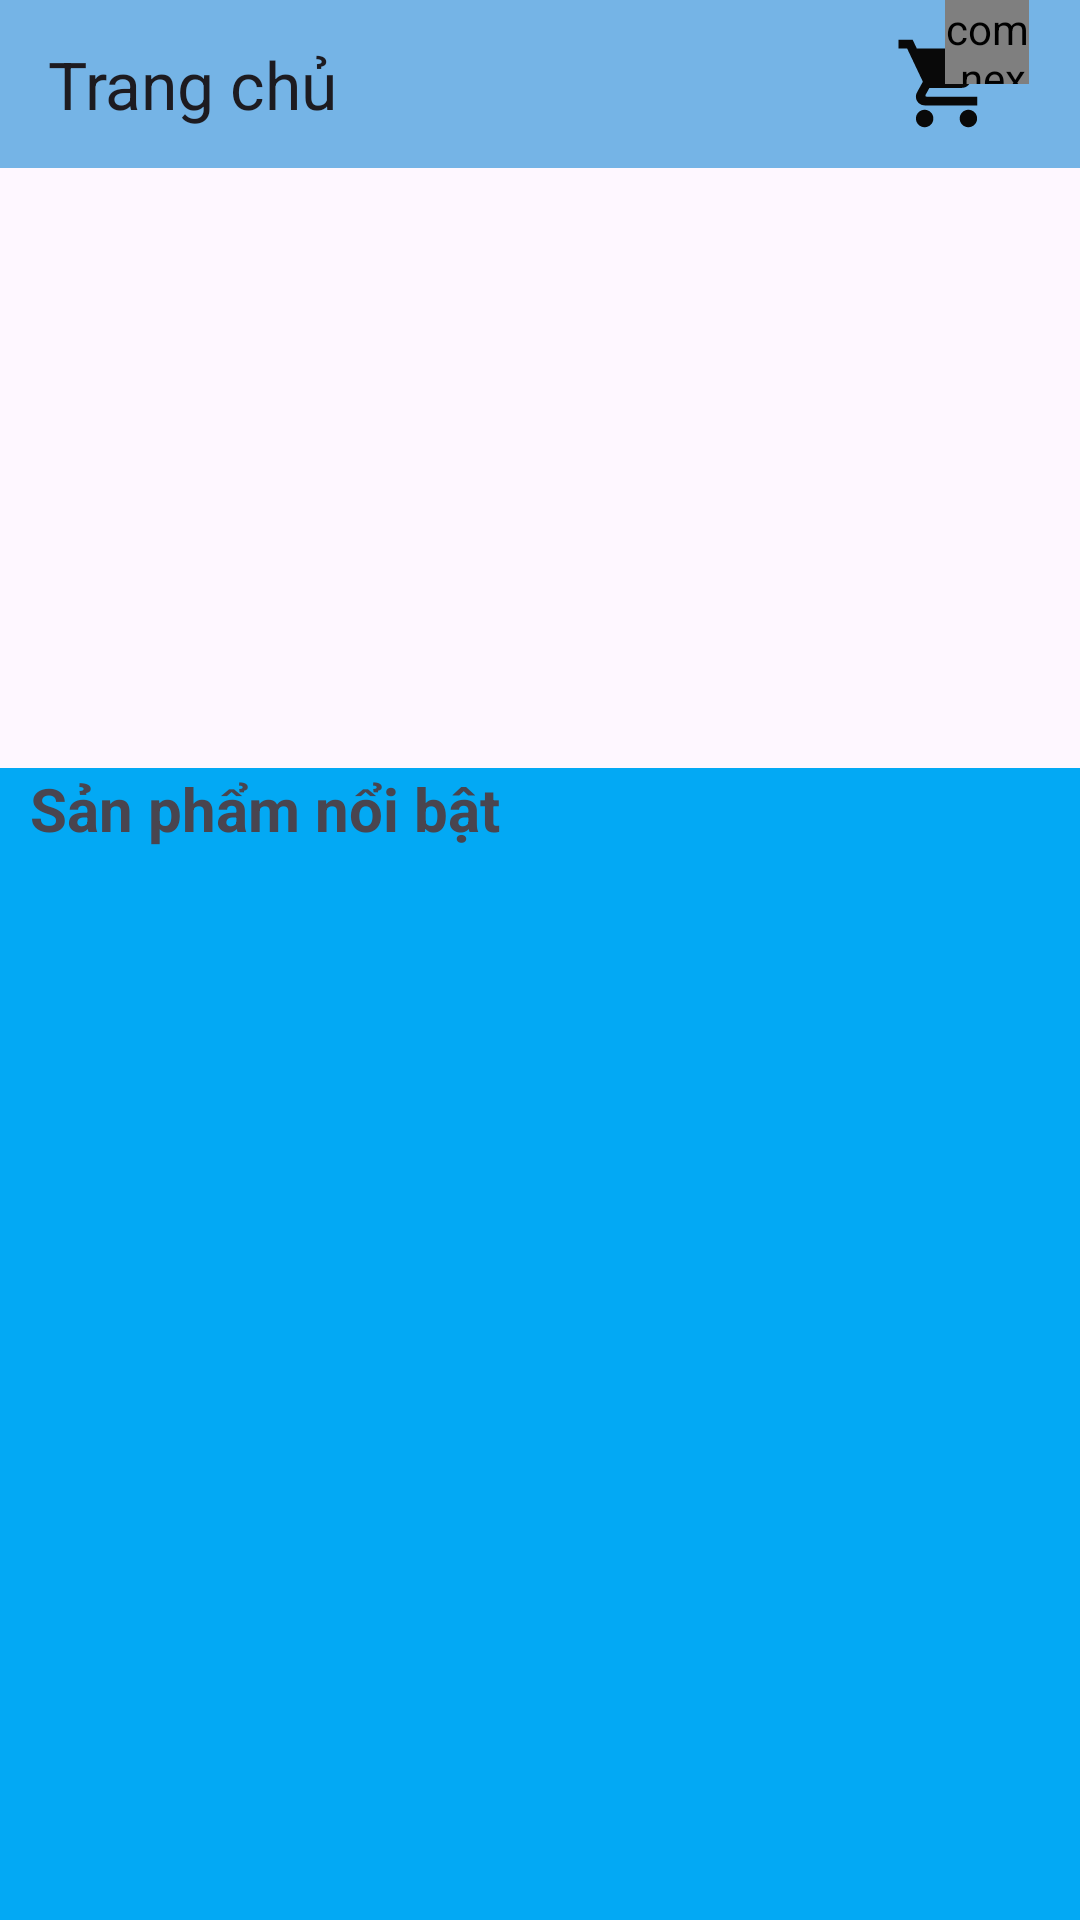

The Android layout XML behind this screen, and the referenced resources:
<!-- AndroidManifest.xml: application theme Theme.Shopn6 -->
<!-- res/layout/activity_main.xml -->
<?xml version="1.0" encoding="utf-8"?>
<androidx.constraintlayout.widget.ConstraintLayout xmlns:android="http://schemas.android.com/apk/res/android"
    xmlns:app="http://schemas.android.com/apk/res-auto"
    xmlns:tools="http://schemas.android.com/tools"
    android:id="@+id/main"
    android:layout_width="match_parent"
    android:layout_height="match_parent"
    tools:context=".manhinh.MainActivity">

    <androidx.drawerlayout.widget.DrawerLayout
        android:id="@+id/drawerlayouttc"
        android:layout_width="match_parent"
        android:layout_height="match_parent">
        <LinearLayout
            android:layout_width="match_parent"
            android:layout_height="match_parent"
            android:orientation="vertical">

            <androidx.appcompat.widget.Toolbar
                android:id="@+id/toolbartc"
                android:layout_width="match_parent"
                android:layout_height="?android:attr/actionBarSize"
                android:background="#75B4E6"
                app:title="Trang chủ">
                <FrameLayout
                    android:layout_gravity="right"
                    android:layout_marginRight="17dp"
                    android:layout_width="55dp"
                    android:layout_height="match_parent">
                    <ImageView
                        android:layout_gravity="center"
                        android:id="@+id/btngiohangct"
                        android:src="@drawable/baseline_shopping_cart_24"
                        android:layout_width="35dp"
                        android:layout_height="35dp"/>
                    <com.nex3z.notificationbadge.NotificationBadge
                        android:id="@+id/Giohang_slct"
                        android:layout_gravity="top|right"
                        android:layout_width="28dp"
                        android:layout_height="28dp"/>
                </FrameLayout>
            </androidx.appcompat.widget.Toolbar>
            <ViewFlipper
                android:id="@+id/viewflippertc"
                android:layout_width="match_parent"
                android:layout_height="200dp">
            </ViewFlipper>

            <LinearLayout
                android:layout_width="match_parent"
                android:layout_height="match_parent"
                android:background="#03A9F4"
                android:orientation="vertical">
                <TextView
                    android:layout_width="wrap_content"
                    android:layout_height="wrap_content"
                    android:text="Sản phẩm nổi bật"
                    android:textStyle="bold"
                    android:textSize="20sp"
                    android:layout_marginLeft="10dp"/>
                <androidx.recyclerview.widget.RecyclerView
                    android:id="@+id/recyclerviewtc"
                    android:layout_marginTop="10dp"
                    android:layout_marginLeft="5dp"
                    android:layout_width="match_parent"
                    android:layout_height="match_parent">
                </androidx.recyclerview.widget.RecyclerView>
            </LinearLayout>
        </LinearLayout>
        <com.google.android.material.navigation.NavigationView
            android:id="@+id/navigationviewtc"
            android:layout_gravity="start"
            android:layout_width="wrap_content"
            android:layout_height="match_parent">
            <ListView
                android:id="@+id/listviewtc"
                android:layout_width="match_parent"
                android:layout_height="match_parent"/>
        </com.google.android.material.navigation.NavigationView>
    </androidx.drawerlayout.widget.DrawerLayout>
    <com.airbnb.lottie.LottieAnimationView
        android:id="@+id/lottie_layer_main"
        android:layout_width="match_parent"
        android:layout_height="match_parent"
        app:lottie_autoPlay="false"
        app:lottie_loop="true"
        android:visibility="gone"
        app:lottie_rawRes="@raw/loadd" />

</androidx.constraintlayout.widget.ConstraintLayout>
<!-- resources referenced by this layout -->
<resources>
  <!-- drawable baseline_shopping_cart_24 (drawable) -->
  <vector xmlns:android="http://schemas.android.com/apk/res/android" android:height="24dp" android:tint="#090909" android:viewportHeight="24" android:viewportWidth="24" android:width="24dp">
        
      <path android:fillColor="@android:color/white" android:pathData="M7,18c-1.1,0 -1.99,0.9 -1.99,2S5.9,22 7,22s2,-0.9 2,-2 -0.9,-2 -2,-2zM1,2v2h2l3.6,7.59 -1.35,2.45c-0.16,0.28 -0.25,0.61 -0.25,0.96 0,1.1 0.9,2 2,2h12v-2L7.42,15c-0.14,0 -0.25,-0.11 -0.25,-0.25l0.03,-0.12 0.9,-1.63h7.45c0.75,0 1.41,-0.41 1.75,-1.03l3.58,-6.49c0.08,-0.14 0.12,-0.31 0.12,-0.48 0,-0.55 -0.45,-1 -1,-1L5.21,4l-0.94,-2L1,2zM17,18c-1.1,0 -1.99,0.9 -1.99,2s0.89,2 1.99,2 2,-0.9 2,-2 -0.9,-2 -2,-2z"/>
      
  </vector>
  <style name="Theme.Shopn6" parent="Base.Theme.Shopn6" />
  <style name="Base.Theme.Shopn6" parent="Theme.Material3.DayNight.NoActionBar">
          
          
      </style>
</resources>
